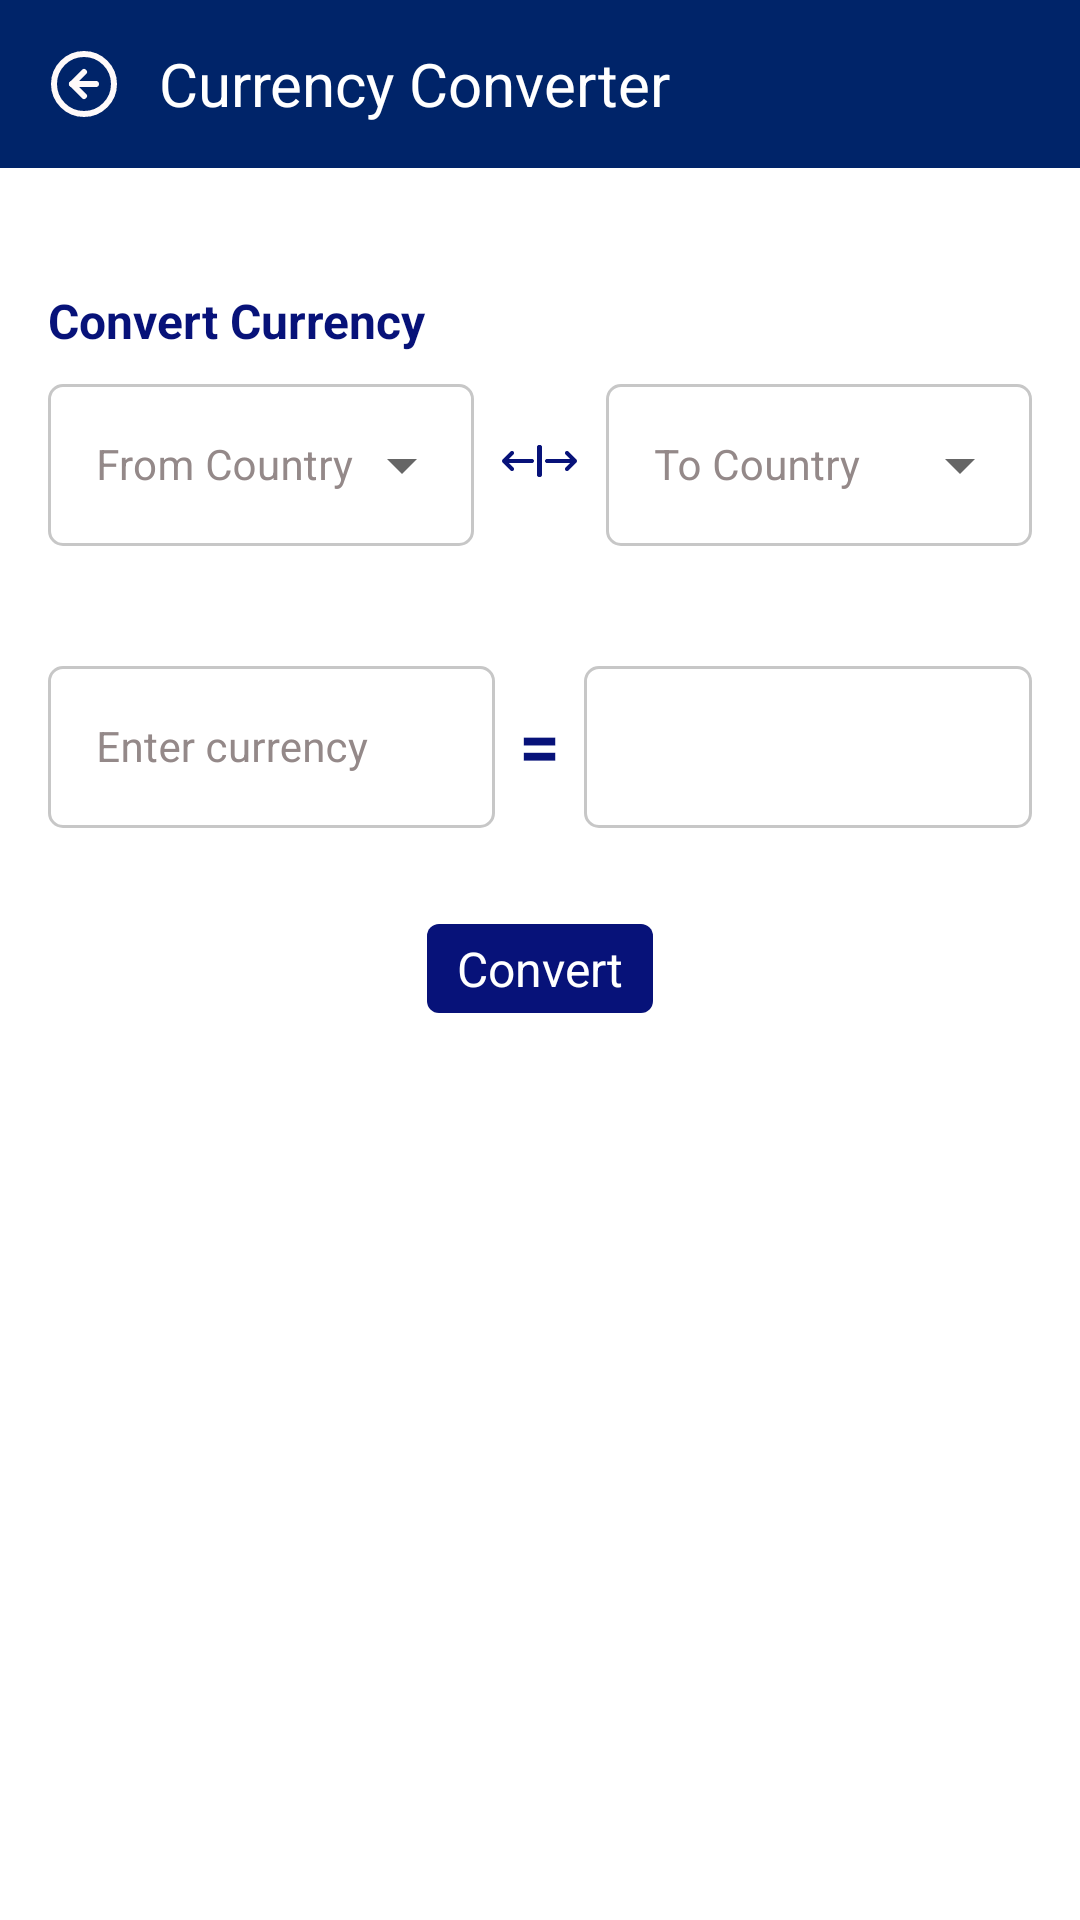

Android layout source for this screen:
<!-- AndroidManifest.xml: application theme AppMaterialTheme -->
<!-- res/layout/activity_main.xml -->
<?xml version="1.0" encoding="utf-8"?>
<LinearLayout xmlns:android="http://schemas.android.com/apk/res/android"
    xmlns:app="http://schemas.android.com/apk/res-auto"
    android:layout_width="match_parent"
    android:layout_height="match_parent"
    android:background="@color/white"
    xmlns:tools="http://schemas.android.com/tools"
    android:orientation="vertical">

    <LinearLayout
        android:layout_width="match_parent"
        android:layout_height="56dp"
        android:background="@color/colorPrimary2">
        <ImageView
            android:id="@+id/iv_back"
            android:layout_width="wrap_content"
            android:layout_height="match_parent"
            android:src="@drawable/ic_new_back"
            android:paddingStart="8dp"
            android:paddingEnd="8dp"
            android:layout_marginStart="8dp"
            android:layout_gravity="center"
            />
        <androidx.appcompat.widget.AppCompatTextView
            android:layout_width="wrap_content"
            android:layout_height="wrap_content"
            android:text="Currency Converter"
            android:textColor="@color/white"
            style="@style/Bold"
            android:textSize="20sp"
            android:layout_gravity="center"
            android:layout_marginStart="5dp"
            />
    </LinearLayout>

    <LinearLayout
        android:layout_width="match_parent"
        android:layout_height="match_parent"
        android:orientation="vertical"
        android:layout_gravity="center"
        android:layout_marginTop="24dp"
        android:padding="16dp">
        <androidx.appcompat.widget.AppCompatTextView
            android:layout_width="wrap_content"
            android:layout_height="wrap_content"
            android:text="Convert Currency"
            android:layout_gravity="start"
            style="@style/header"
            />

        <LinearLayout
            android:layout_width="match_parent"
            android:layout_height="wrap_content"
            android:orientation="horizontal">
            <com.google.android.material.textfield.TextInputLayout
                android:id="@+id/ed_from_country"
                android:layout_width="0dp"
                android:layout_height="wrap_content"
                android:layout_marginTop="5dp"
                android:layout_weight="1"
                android:hint="From Country"
                android:textColorHint="#948989"
                app:errorEnabled="false"
                style="@style/boxDropdownStyle">

                <com.google.android.material.textfield.MaterialAutoCompleteTextView
                    android:layout_width="match_parent"
                    android:layout_height="@dimen/edit_text_width"
                    style="@style/text_input"
                    android:inputType="none"
                    />
            </com.google.android.material.textfield.TextInputLayout>

            <ImageView
                android:id="@+id/iv_converter"
                android:layout_width="wrap_content"
                android:layout_height="wrap_content"
                android:layout_gravity="center"
                android:layout_marginStart="8dp"
                android:layout_marginEnd="8dp"
                android:layout_marginTop="4dp"
                android:src="@drawable/ic_converter_sep"
                android:contentDescription="Converter seperator"
                />
            <com.google.android.material.textfield.TextInputLayout
                android:id="@+id/ed_to_country"
                android:layout_width="0dp"
                android:layout_height="wrap_content"
                android:layout_marginTop="5dp"
                android:layout_weight="1"
                android:hint="To Country"
                android:textColorHint="#948989"
                app:errorEnabled="false"
                style="@style/boxDropdownStyle">

                <com.google.android.material.textfield.MaterialAutoCompleteTextView
                    android:layout_width="match_parent"
                    android:layout_height="@dimen/edit_text_width"
                    style="@style/text_input"
                    android:inputType="none"
                    />
            </com.google.android.material.textfield.TextInputLayout>

        </LinearLayout>
        <RelativeLayout
            android:layout_width="match_parent"
            android:layout_height="wrap_content"
            android:layout_marginTop="8dp"
            android:orientation="horizontal">
            <androidx.appcompat.widget.AppCompatTextView
                android:id="@+id/tv_from_code"
                android:layout_width="wrap_content"
                android:layout_height="wrap_content"
                tools:text="INR"
                android:layout_alignParentStart="true"
                style="@style/Bold"
                android:textColor="@color/textColor1"
                />
            <androidx.appcompat.widget.AppCompatTextView
                android:id="@+id/tv_to_code"
                android:layout_width="wrap_content"
                android:layout_height="wrap_content"
                tools:text="USD"
                android:layout_alignParentEnd="true"
                style="@style/Bold"
                android:textColor="@color/textColor1"
                />
        </RelativeLayout>

        <LinearLayout
            android:layout_width="match_parent"
            android:layout_height="wrap_content"
            android:orientation="horizontal">
            <com.google.android.material.textfield.TextInputLayout
                android:id="@+id/ed_from_currency"
                android:layout_width="0dp"
                android:layout_height="wrap_content"
                android:layout_weight="1"
                android:layout_marginTop="5dp"
                android:hint="Enter currency"
                android:textColorHint="#948989"
                app:errorEnabled="false"
                style="@style/boxNewStyle">

                <com.google.android.material.textfield.TextInputEditText
                    android:layout_width="match_parent"
                    android:layout_height="@dimen/edit_text_width"
                    style="@style/text_input"
                    android:inputType="number"
                    android:maxLength="10"
                    />
            </com.google.android.material.textfield.TextInputLayout>


            <androidx.appcompat.widget.AppCompatTextView
                android:layout_width="wrap_content"
                android:layout_height="wrap_content"
                android:text="="
                style="@style/header"
                android:layout_gravity="center"
                android:layout_marginTop="4dp"
                android:layout_marginStart="8dp"
                android:layout_marginEnd="8dp"
                android:textSize="24sp"
                />
            <com.google.android.material.textfield.TextInputLayout
                android:id="@+id/ed_to_currency"
                android:layout_width="0dp"
                android:layout_height="wrap_content"
                android:layout_weight="1"
                android:layout_marginTop="5dp"
                app:errorEnabled="false"
                style="@style/boxNewStyle">

                <com.google.android.material.textfield.TextInputEditText
                    android:layout_width="match_parent"
                    android:layout_height="@dimen/edit_text_width"
                    style="@style/text_input"
                    android:enabled="false"
                    />
            </com.google.android.material.textfield.TextInputLayout>
        </LinearLayout>

        <ProgressBar
            android:id="@+id/pg_submit"
            android:layout_width="30dp"
            android:layout_height="wrap_content"
            android:layout_marginTop="32dp"
            android:layout_gravity="center"
            android:visibility="gone"
            android:indeterminateTint="@color/colorPrimary1"
            />
        <androidx.appcompat.widget.AppCompatTextView
            android:id="@+id/btn_convert"
            android:layout_width="wrap_content"
            android:layout_height="wrap_content"
            android:layout_marginTop="32dp"
            android:layout_gravity="center"
            android:background="@drawable/bg_cp1_r4"
            android:text="Convert"
            android:textSize="16sp"
            android:textColor="@color/white"
            android:paddingStart="10dp"
            android:paddingEnd="10dp"
            android:paddingTop="4dp"
            android:paddingBottom="4dp"
            />

        <androidx.appcompat.widget.AppCompatTextView
            android:id="@+id/tv_usage"
            android:layout_width="wrap_content"
            android:layout_height="match_parent"
            android:layout_gravity="center"
            android:gravity="bottom"
            android:layout_marginTop="24dp"
            tools:text="You have 24 requests remaining for next 5 days."
            android:layout_alignParentStart="true"
            style="@style/normal"
            android:textColor="@color/textColor1"
            />
    </LinearLayout>

</LinearLayout>
<!-- resources referenced by this layout -->
<resources>
  <color name="colorPrimary1">#071279</color>
  <color name="colorPrimary2">#002469</color>
  <color name="textColor1">#0B0A0A</color>
  <color name="white">#FFFFFFFF</color>
  <dimen name="edit_text_width">54dp</dimen>
  <!-- drawable bg_cp1_r4 (drawable) -->
  <?xml version="1.0" encoding="utf-8"?>
  <shape xmlns:android="http://schemas.android.com/apk/res/android">
      <solid android:color="@color/colorPrimary1"/>
      <corners android:radius="4dp"/>
  </shape>
  <style name="Bold">
          <item name="android:textSize">16sp</item>
      </style>
  <style name="boxNewStyle" parent="@style/Widget.MaterialComponents.TextInputLayout.OutlinedBox">
          <item name="boxCornerRadiusTopEnd">5dp</item>
          <item name="boxCornerRadiusTopStart">5dp</item>
          <item name="boxCornerRadiusBottomStart">5dp</item>
          <item name="boxCornerRadiusBottomEnd">5dp</item>
          <item name="boxStrokeColor">@color/box_stroke_input</item>
          <item name="hintTextColor">@color/colorPrimary1</item>
          <item name="errorEnabled">true</item>
          <item name="errorTextColor">#F31010</item>
          <item name="boxStrokeErrorColor">#F31010</item>
      </style>
  <style name="header">
          <item name="android:textStyle">bold</item>
          <item name="android:textSize">16sp</item>
          <item name="android:textColor">@color/colorPrimary1</item>
          <item name="android:maxLines">1</item>
          <item name="android:ellipsize">end</item>
      </style>
  <style name="normal">
          <item name="android:textSize">14sp</item>
          <item name="android:textColor">@color/textColor1</item>
          <item name="android:maxLines">1</item>
          <item name="android:ellipsize">end</item>
      </style>
  <style name="text_input">
          <item name="android:imeOptions">actionNext</item>
          
          <item name="android:inputType">text</item>
          <item name="android:maxLines">1</item>
          <item name="android:singleLine">true</item>
          <item name="android:textColor">@color/textColorInput</item>
          <item name="android:textSize">14sp</item>
      </style>
  <style name="AppMaterialTheme" parent="Theme.MaterialComponents.Light.NoActionBar">
          <item name="colorPrimary">@color/colorPrimary2</item>
          <item name="colorPrimaryDark">@color/colorPrimary2</item>
          <item name="colorAccent">@color/colorPrimary2</item>
          <item name="bottomSheetDialogTheme">@style/AppBottomSheetDialogTheme</item>
          <item name="textInputStyle">@style/Widget.MyApp.TextInputLayout</item>
      </style>
  <color name="textColorInput">#101010</color>
  <style name="AppBottomSheetDialogTheme" parent="Theme.Design.Light.BottomSheetDialog">
          <item name="bottomSheetStyle">@style/AppModalStyle</item>
          <item name="android:windowSoftInputMode">adjustResize</item>
          <item name="android:windowIsFloating">false</item>
  
      </style>
  <style name="Widget.MyApp.TextInputLayout" parent="Widget.MaterialComponents.TextInputLayout.OutlinedBox">
          <item name="boxStrokeWidth">0dp</item>
          <item name="boxStrokeWidthFocused">0dp</item>
      </style>
  <style name="AppModalStyle" parent="Widget.Design.BottomSheet.Modal">
          <item name="android:background">@drawable/bottom_dialog_background</item>
      </style>
  <!-- drawable bottom_dialog_background (drawable) -->
  <shape xmlns:android="http://schemas.android.com/apk/res/android"
      android:shape="rectangle" >
  
      <solid android:color="@color/white" />
  
      <corners
          android:topLeftRadius="15dp"
          android:topRightRadius="15dp" />
  
  </shape>
</resources>
